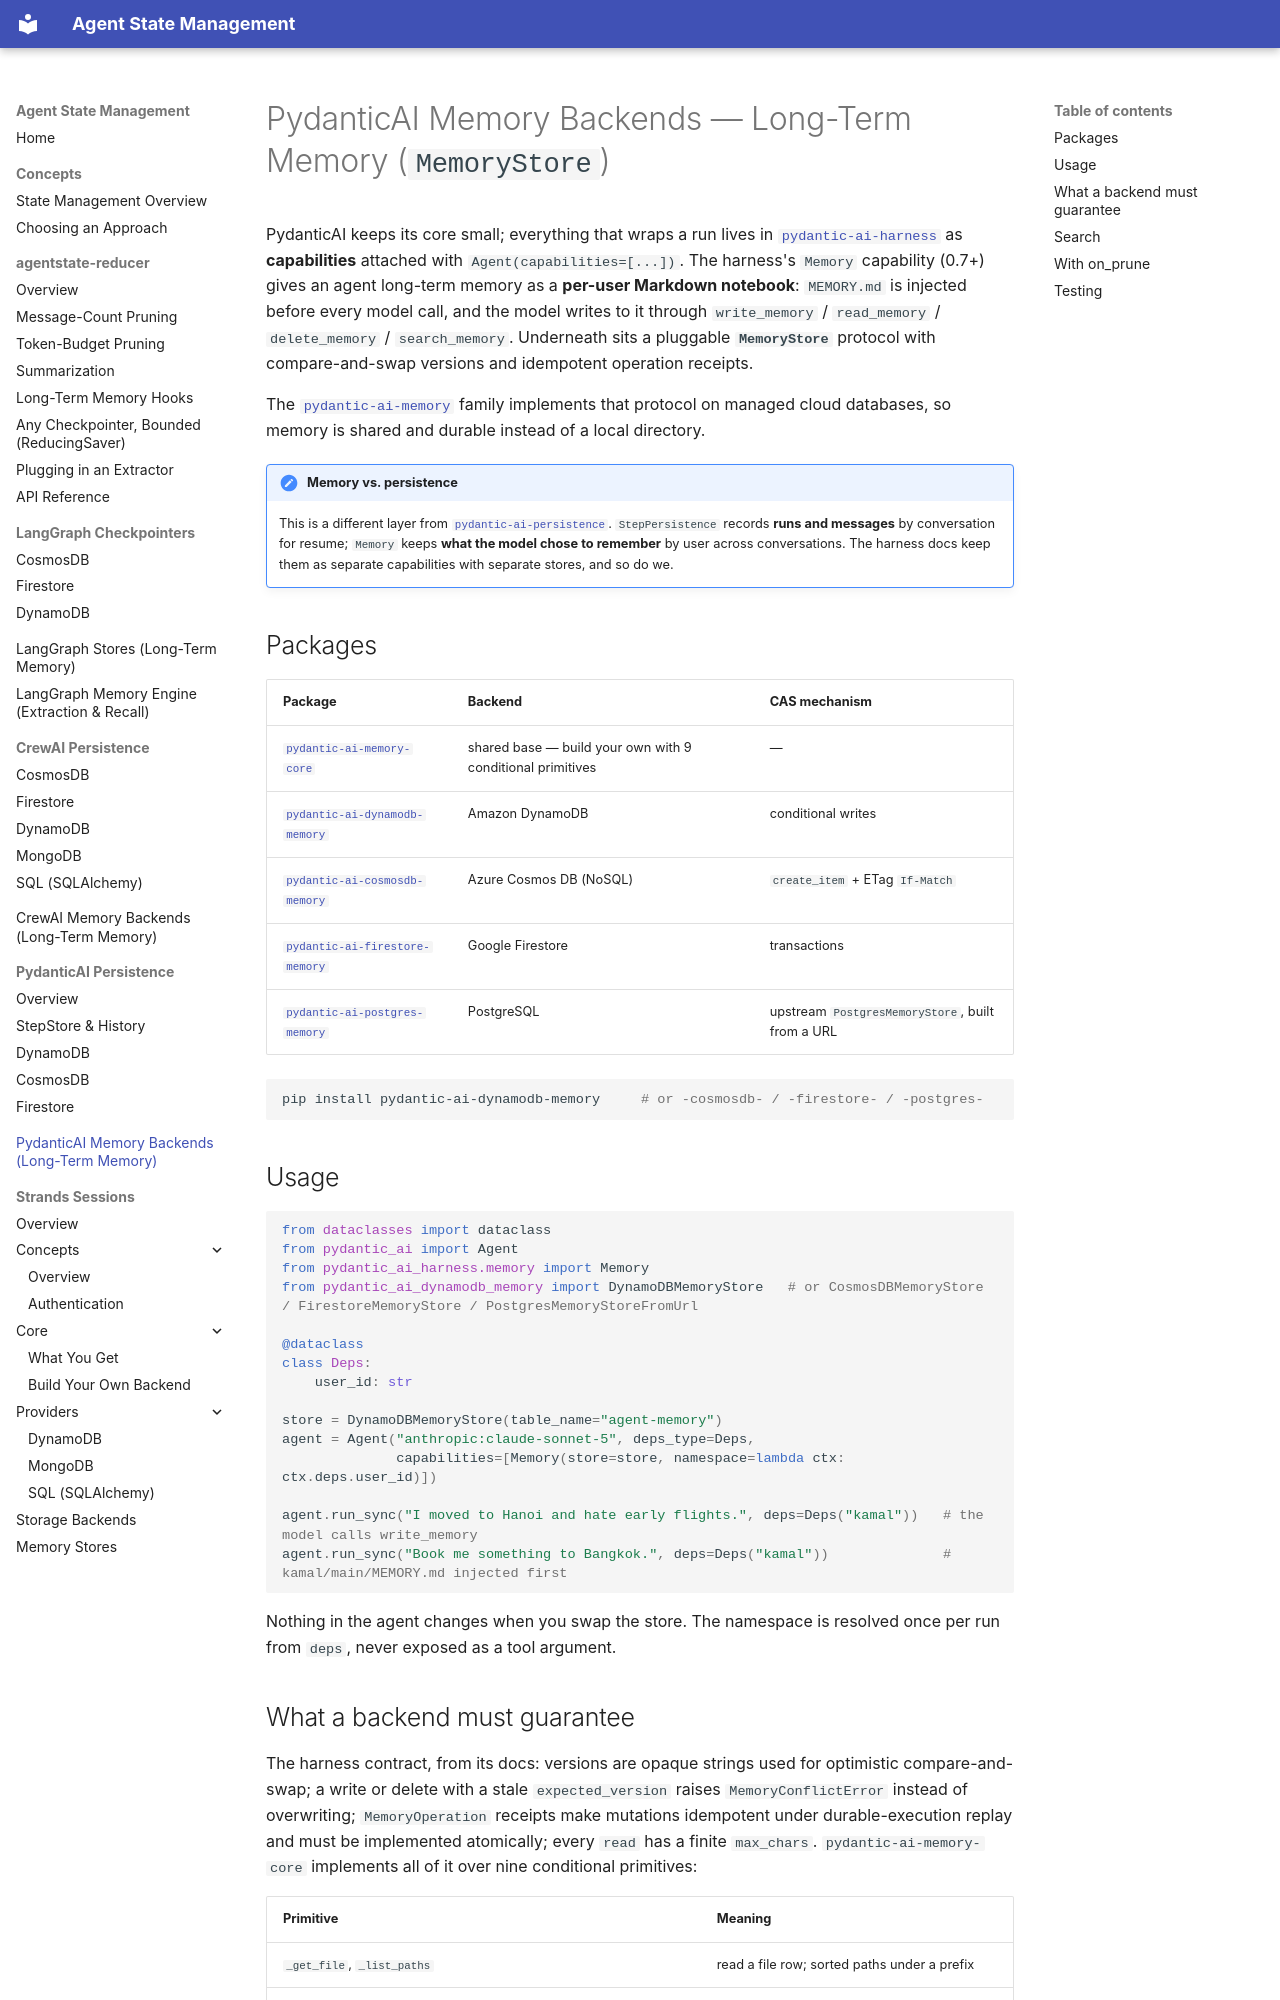

repository: skamalj/agentstate-reducer · page: pydantic-ai/memory/index.html · generator: mkdocs

# PydanticAI Memory Backends — Long-Term Memory (`MemoryStore`)

PydanticAI keeps its core small; everything that wraps a run lives in [`pydantic-ai-harness`](https://pydantic.dev/docs/ai/harness/memory/) as **capabilities** attached with `Agent(capabilities=[...])`. The harness's `Memory` capability (0.7+) gives an agent long-term memory as a **per-user Markdown notebook**: `MEMORY.md` is injected before every model call, and the model writes to it through `write_memory` / `read_memory` / `delete_memory` / `search_memory`. Underneath sits a pluggable **`MemoryStore`** protocol with compare-and-swap versions and idempotent operation receipts.

The [`pydantic-ai-memory`](https://github.com/skamalj/pydantic-ai-memory) family implements that protocol on managed cloud databases, so memory is shared and durable instead of a local directory.

!!! note "Memory vs. persistence"
    This is a different layer from [`pydantic-ai-persistence`](index.md). `StepPersistence` records **runs and messages** by conversation for resume; `Memory` keeps **what the model chose to remember** by user across conversations. The harness docs keep them as separate capabilities with separate stores, and so do we.

## Packages

| Package | Backend | CAS mechanism |
|---|---|---|
| [`pydantic-ai-memory-core`](https://pypi.org/project/pydantic-ai-memory-core/) | shared base — build your own with 9 conditional primitives | — |
| [`pydantic-ai-dynamodb-memory`](https://pypi.org/project/pydantic-ai-dynamodb-memory/) | Amazon DynamoDB | conditional writes |
| [`pydantic-ai-cosmosdb-memory`](https://pypi.org/project/pydantic-ai-cosmosdb-memory/) | Azure Cosmos DB (NoSQL) | `create_item` + ETag `If-Match` |
| [`pydantic-ai-firestore-memory`](https://pypi.org/project/pydantic-ai-firestore-memory/) | Google Firestore | transactions |
| [`pydantic-ai-postgres-memory`](https://pypi.org/project/pydantic-ai-postgres-memory/) | PostgreSQL | upstream `PostgresMemoryStore`, built from a URL |

```bash
pip install pydantic-ai-dynamodb-memory     # or -cosmosdb- / -firestore- / -postgres-
```

## Usage

```python
from dataclasses import dataclass
from pydantic_ai import Agent
from pydantic_ai_harness.memory import Memory
from pydantic_ai_dynamodb_memory import DynamoDBMemoryStore   # or CosmosDBMemoryStore / FirestoreMemoryStore / PostgresMemoryStoreFromUrl

@dataclass
class Deps:
    user_id: str

store = DynamoDBMemoryStore(table_name="agent-memory")
agent = Agent("anthropic:claude-sonnet-5", deps_type=Deps,
              capabilities=[Memory(store=store, namespace=lambda ctx: ctx.deps.user_id)])

agent.run_sync("I moved to Hanoi and hate early flights.", deps=Deps("kamal"))   # the model calls write_memory
agent.run_sync("Book me something to Bangkok.", deps=Deps("kamal"))              # kamal/main/MEMORY.md injected first
```

Nothing in the agent changes when you swap the store. The namespace is resolved once per run from `deps`, never exposed as a tool argument.
